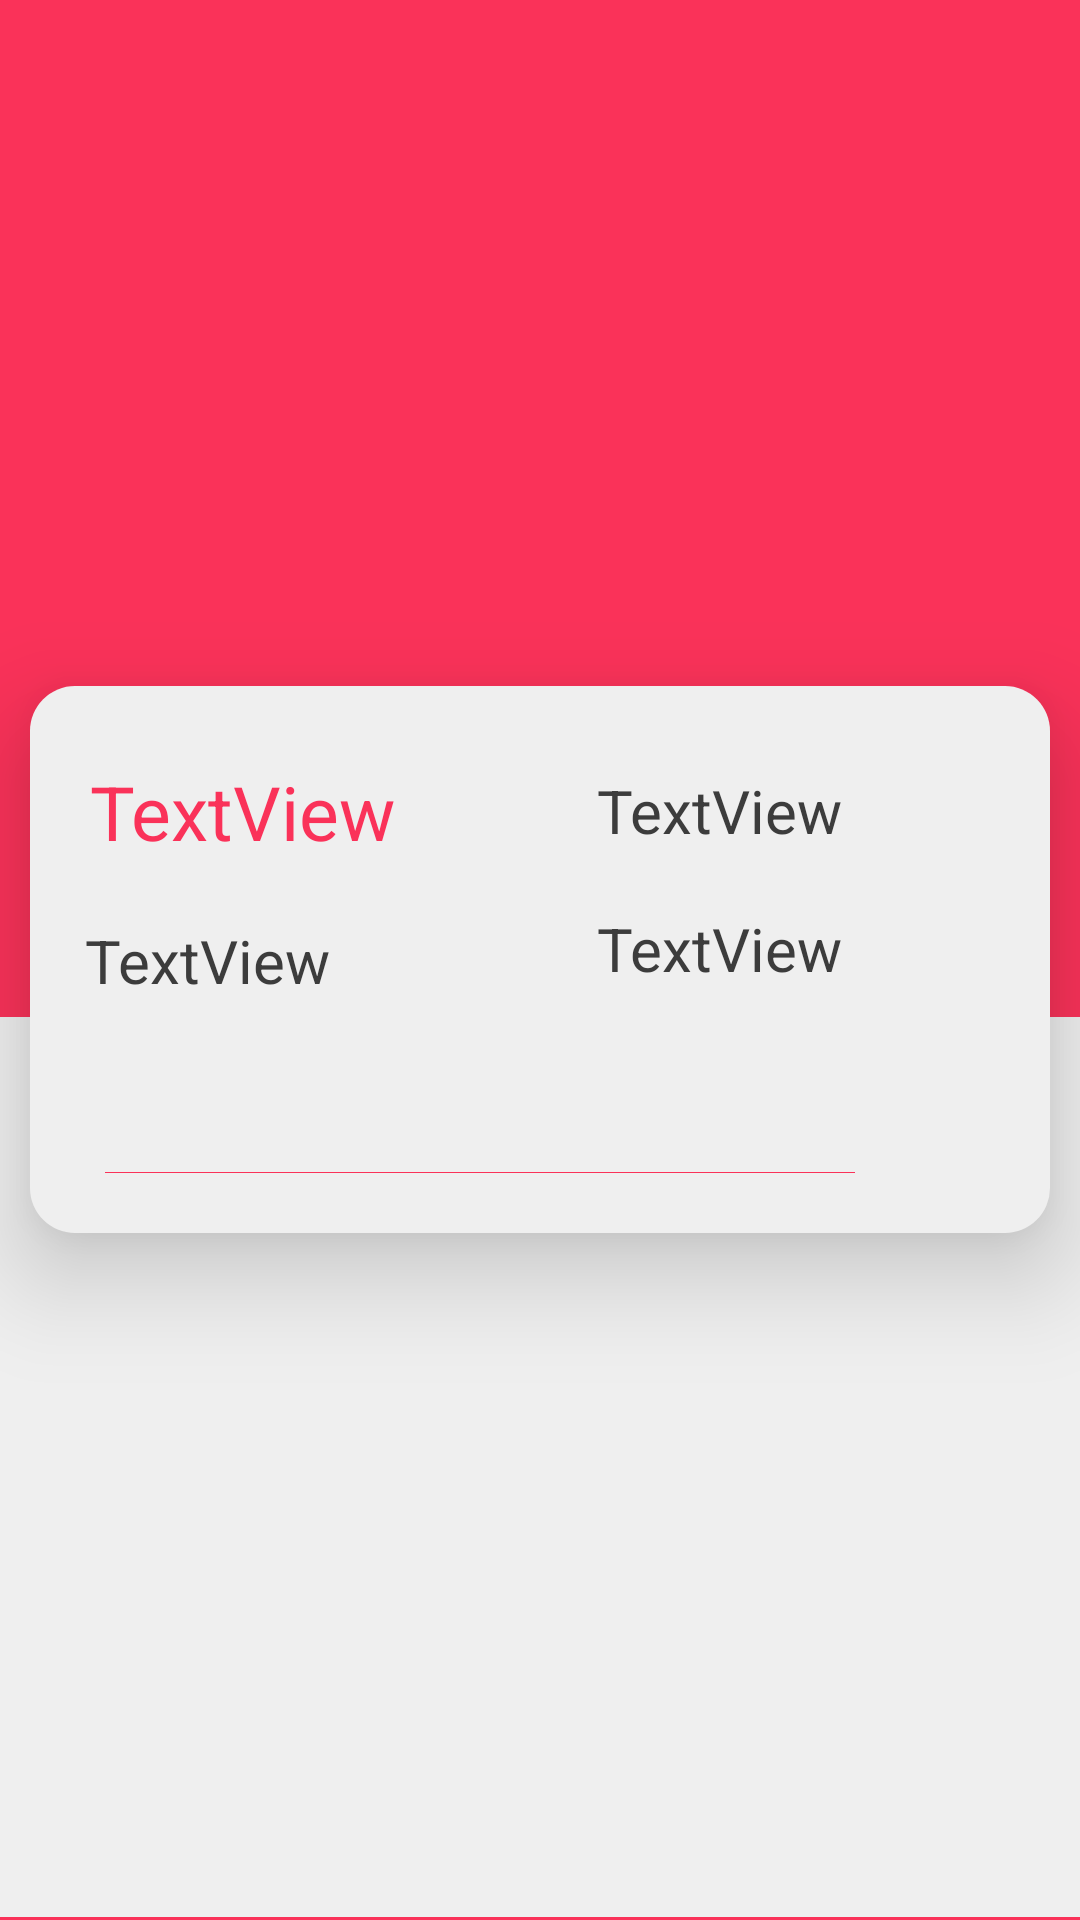

Write the Android layout XML for this screen, with the resource values it uses.
<!-- AndroidManifest.xml: application theme AppTheme -->
<!-- res/layout/product_overview.xml -->
<?xml version="1.0" encoding="utf-8"?>
<RelativeLayout
    xmlns:android="http://schemas.android.com/apk/res/android"
    xmlns:app="http://schemas.android.com/apk/res-auto"
    xmlns:tools="http://schemas.android.com/tools"
    android:layout_width="match_parent"
    android:layout_height="match_parent"
    android:background="@color/colorPrimary"
    tools:context=".RegisterActivity">
    
    <RelativeLayout
        android:layout_width="match_parent"
        android:layout_height="300dp"
        android:layout_alignParentStart="true"
        android:layout_alignParentBottom="true"
        android:layout_marginStart="0dp"
        android:layout_marginBottom="1dp"
        android:background="@color/colorPrimaryLight"></RelativeLayout>

    <RelativeLayout
        android:layout_width="340dp"
        android:layout_height="wrap_content"
        android:layout_centerHorizontal="true"
        android:layout_centerVertical="true"
        android:background="@drawable/rounded_background"
        android:elevation="20dp">
    <TextView
        android:id="@+id/cartProductName"
        android:layout_width="202dp"
        android:layout_height="43dp"
        android:layout_alignParentStart="true"
        android:layout_alignParentTop="true"
        android:layout_marginStart="20dp"
        android:layout_marginTop="25dp"
        android:textColor="@color/colorPrimary"
        android:textSize="25dp"
        android:text="TextView" />

    <TextView
        android:id="@+id/productCategory"
        android:layout_width="200dp"
        android:layout_height="45dp"
        android:layout_alignStart="@+id/cartProductName"
        android:layout_alignParentTop="true"
        android:layout_marginStart="169dp"
        android:layout_marginTop="28dp"
        android:text="TextView"
        android:textColor="@color/colorPrimaryDark"
        android:textSize="20dp" />

    <TextView
        android:id="@+id/cartProductAmount"
        android:layout_width="200dp"
        android:layout_height="45dp"
        android:layout_alignStart="@+id/cartProductName"
        android:layout_alignParentTop="true"
        android:layout_marginStart="-2dp"
        android:layout_marginTop="78dp"
        android:text="TextView"
        android:textColor="@color/colorPrimaryDark"
        android:textSize="20dp" />

    <TextView
        android:id="@+id/productPrice"
        android:layout_width="200dp"
        android:layout_height="45dp"
        android:layout_alignStart="@+id/cartProductName"
        android:layout_alignParentTop="true"
        android:layout_marginStart="169dp"
        android:layout_marginTop="74dp"
        android:text="TextView"
        android:textColor="@color/colorPrimaryDark"
        android:textSize="20dp" />

    <ImageView
        android:id="@+id/productImage"
        android:layout_width="250dp"
        android:layout_height="wrap_content"
        android:layout_alignTop="@+id/cartProductName"
        android:layout_alignParentEnd="true"
        android:layout_marginTop="137dp"
        android:layout_marginEnd="65dp"
        android:elevation="70dp"
        app:srcCompat="@color/colorPrimary"
        android:layout_marginBottom="20dp"/>
    </RelativeLayout>


</RelativeLayout>
<!-- resources referenced by this layout -->
<resources>
  <color name="colorPrimary">#FA3259</color>
  <color name="colorPrimaryDark">#3C3C3C</color>
  <color name="colorPrimaryLight">#efefef</color>
  <!-- drawable rounded_background (drawable) -->
  <?xml version="1.0" encoding="utf-8"?>
  <selector xmlns:android="http://schemas.android.com/apk/res/android">
      <item>
          <shape android:shape="rectangle">
              
              <solid android:color="@color/colorPrimaryLight"/>
              <corners android:radius="15dp"/>
          </shape>
      </item>
  </selector>
  <style name="AppTheme" parent="Theme.AppCompat.Light.DarkActionBar">
          
          <item name="colorPrimary">@color/colorPrimary</item>
          <item name="colorPrimaryDark">@color/colorPrimary</item>
          <item name="colorAccent">@color/colorPrimary</item>
      </style>
</resources>
